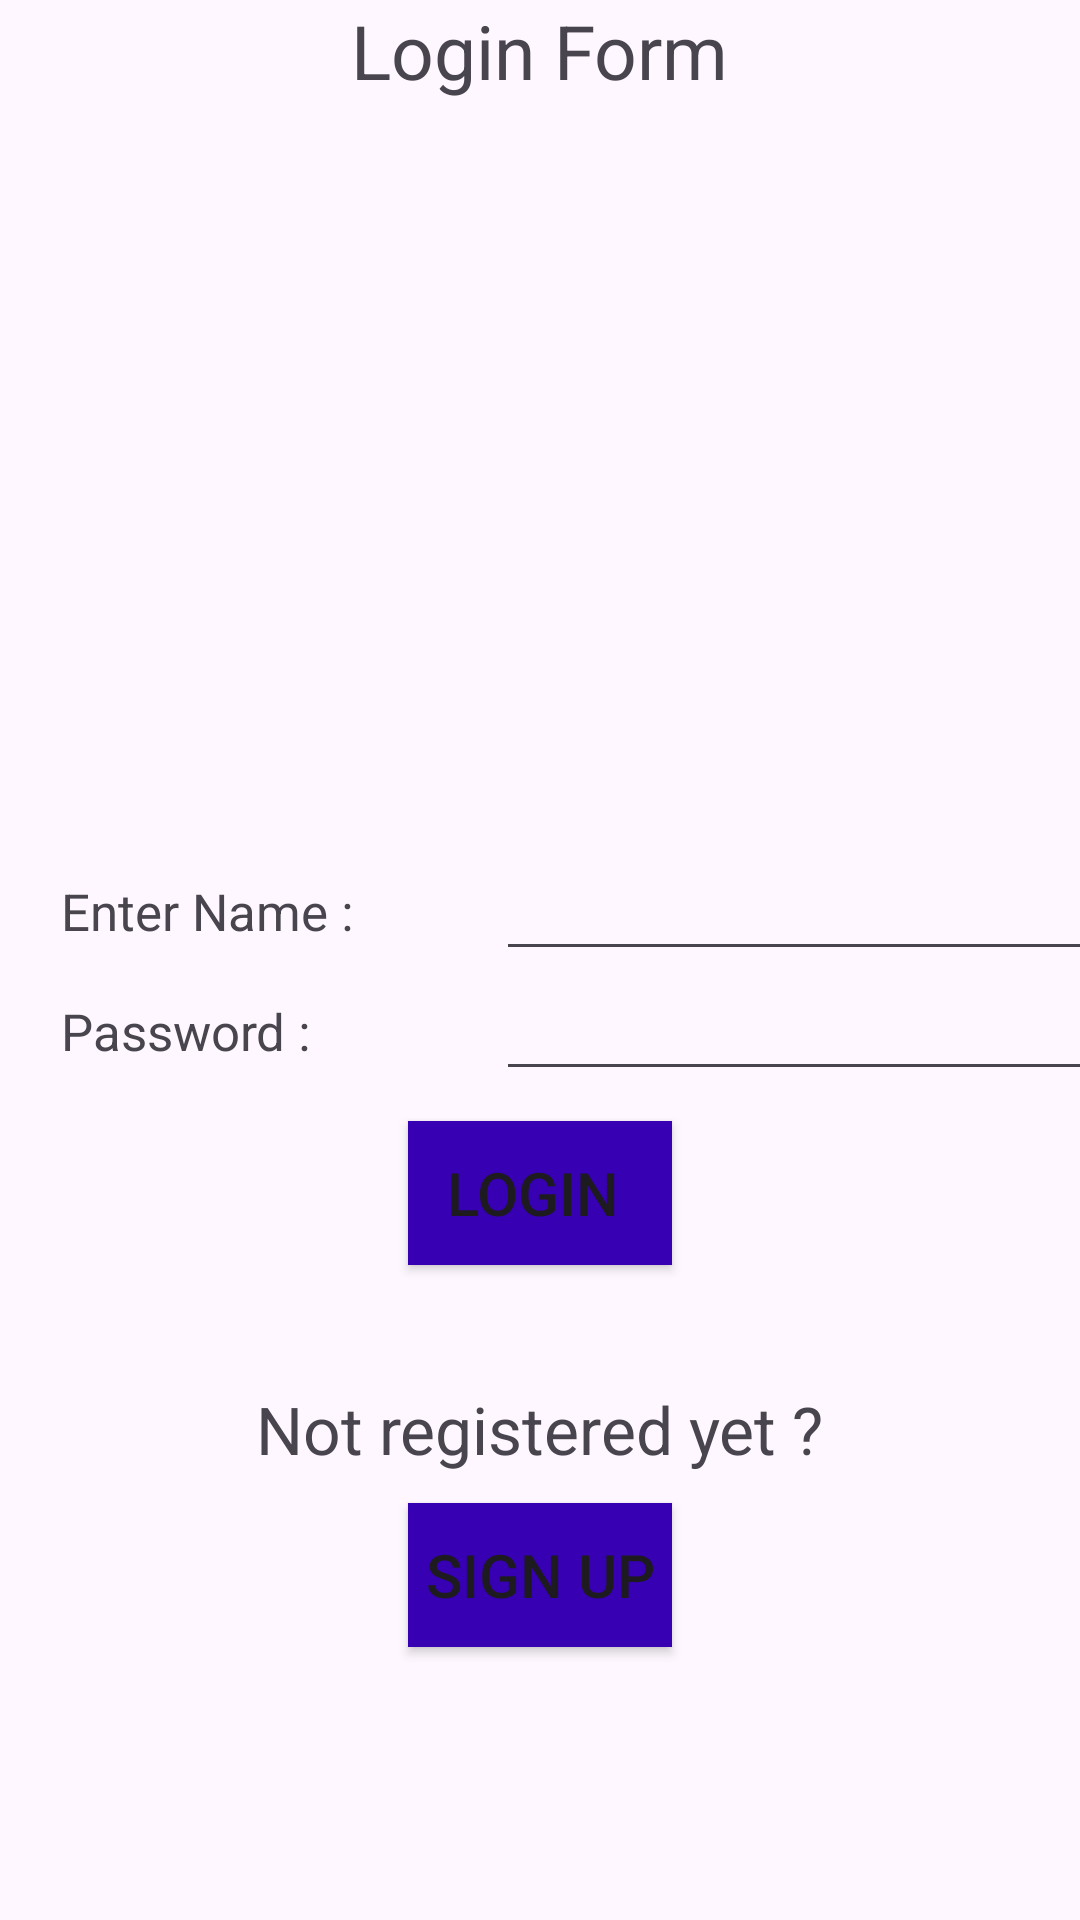

Reconstruct the res/layout file that produces this screen, plus the resources it refers to.
<!-- AndroidManifest.xml: application theme Theme.LoginForm -->
<!-- res/layout/activity_main2.xml -->
<?xml version="1.0" encoding="utf-8"?>
<LinearLayout xmlns:android="http://schemas.android.com/apk/res/android"
    xmlns:app="http://schemas.android.com/apk/res-auto"
    xmlns:tools="http://schemas.android.com/tools"
    android:layout_width="match_parent"
    android:layout_height="match_parent"
    android:orientation="vertical"
    tools:context=".MainActivity2">

    <TextView
        android:layout_width="wrap_content"
        android:layout_height="wrap_content"
        android:text="Login Form"
        android:textSize="25dp"
        android:layout_gravity="center"
        />

    <LinearLayout
        android:layout_width="wrap_content"
        android:layout_height="wrap_content"
        android:layout_marginLeft="13dp"
        android:layout_gravity="center"
        android:layout_marginTop="250dp"
        >

        <TextView
            android:layout_width="120dp"
            android:layout_height="wrap_content"
            android:text="Enter Name :"
            android:textSize="17dp"/>

        <EditText
            android:id="@+id/etName"
            android:layout_width="200dp"
            android:layout_height="40dp"
            android:textSize="13dp"
            android:layout_marginLeft="25dp"

            />

    </LinearLayout>

    <LinearLayout
        android:layout_width="wrap_content"
        android:layout_height="wrap_content"
        android:layout_marginLeft="13dp"
        android:layout_gravity="center"
        >

        <TextView
            android:layout_width="120dp"
            android:layout_height="wrap_content"
            android:text="Password :"
            android:textSize="17dp"/>

        <EditText
            android:layout_width="200dp"
            android:layout_height="40dp"
            android:inputType="textPassword"
            android:id="@+id/etPassword"
            android:textSize="13dp"
            android:layout_marginLeft="25dp"/>

    </LinearLayout>
    <Button
        android:layout_width="wrap_content"
        android:layout_height="wrap_content"
        android:layout_gravity="center"
        android:onClick="login"
        android:background="@color/design_default_color_primary_variant"
        android:text="Login "
        android:layout_marginTop="10dp"
        android:textSize="20dp" />
    <TextView
        android:layout_width="wrap_content"
        android:layout_height="wrap_content"
        android:layout_gravity="center"
        android:textSize="22dp"
        android:layout_marginTop="40dp"
        android:text="Not registered yet ?"/>

    <Button
        android:layout_width="wrap_content"
        android:layout_height="wrap_content"
        android:layout_gravity="center"
        android:onClick="openSignUpPage"
        android:background="@color/design_default_color_primary_variant"
        android:text="Sign Up"
        android:layout_marginTop="10dp"
        android:textSize="20dp" />

</LinearLayout>
<!-- resources referenced by this layout -->
<resources>
  <style name="Theme.LoginForm" parent="Base.Theme.LoginForm" />
  <style name="Base.Theme.LoginForm" parent="Theme.Material3.DayNight.NoActionBar">
          
          
      </style>
</resources>
